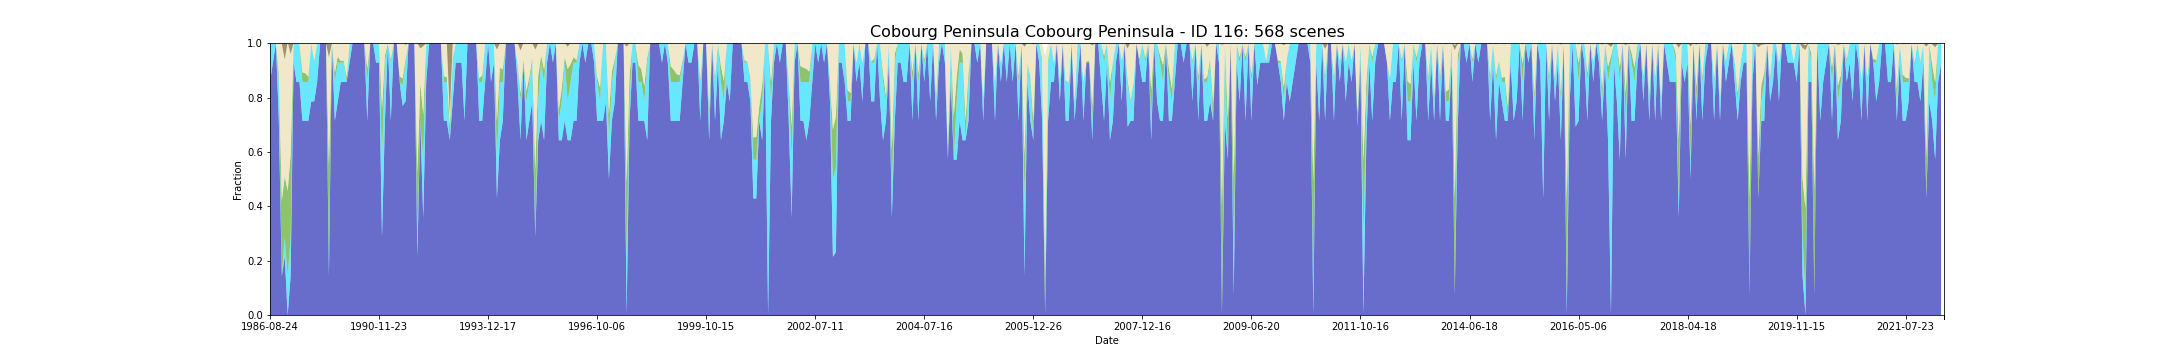

Values plotted in this chart, from the file beside it:
feature_id, water, wet, bs, pv, npv, pc_missing, date, s3_csv_path, display_time
116, 0.8571, 0.1429, 0.0, 0.0, 0.0, 0.0, 1986-08-24T00:37:56Z, s3://dea-public-data-dev/projects/WIT/Ra…, 1986-08-24
116, 0.9286, 0.07143, 0.0, 0.0, 0.0, 0.0, 1987-09-12T00:43:23Z, s3://dea-public-data-dev/projects/WIT/Ra…, 1987-09-12
116, 1.0, 0.0, 0.0, 0.0, 0.0, 0.0, 1987-10-14T00:44:03Z, s3://dea-public-data-dev/projects/WIT/Ra…, 1987-10-14
116, 0.7143, 0.1429, 0.0, 0.03071, 0.1121, 0.0, 1987-11-15T00:44:41Z, s3://dea-public-data-dev/projects/WIT/Ra…, 1987-11-15
116, 0.1429, 0.0, 0.0007143, 0.2779, 0.5779, 0.0, 1987-12-01T00:44:57Z, s3://dea-public-data-dev/projects/WIT/Ra…, 1987-12-01
116, 0.2143, 0.07143, 0.06214, 0.2236, 0.4307, 0.0, 1987-12-17T00:45:11Z, s3://dea-public-data-dev/projects/WIT/Ra…, 1987-12-17
116, 0.0, 0.1429, 0.0, 0.3143, 0.5479, 0.0, 1988-01-02T00:45:27Z, s3://dea-public-data-dev/projects/WIT/Ra…, 1988-01-02
116, 0.1429, 0.1429, 0.03714, 0.3043, 0.3707, 0.0, 1988-01-18T00:45:43Z, s3://dea-public-data-dev/projects/WIT/Ra…, 1988-01-18
116, 0.9286, 0.07143, 0.0, 0.0, 0.0, 0.0, 1988-03-06T00:46:27Z, s3://dea-public-data-dev/projects/WIT/Ra…, 1988-03-06
116, 0.8571, 0.1429, 0.0, 0.0, 0.0, 0.0, 1988-04-23T00:46:46Z, s3://dea-public-data-dev/projects/WIT/Ra…, 1988-04-23
116, 0.8571, 0.1429, 0.0, 0.0, 0.0, 0.0, 1988-05-09T00:46:56Z, s3://dea-public-data-dev/projects/WIT/Ra…, 1988-05-09
116, 0.7143, 0.1429, 0.0, 0.03571, 0.1079, 0.0, 1988-05-25T00:47:03Z, s3://dea-public-data-dev/projects/WIT/Ra…, 1988-05-25
116, 0.7143, 0.1429, 0.0, 0.03214, 0.1107, 0.0, 1988-06-10T00:47:08Z, s3://dea-public-data-dev/projects/WIT/Ra…, 1988-06-10
116, 0.7143, 0.1429, 0.0, 0.01929, 0.1236, 0.0, 1988-06-26T00:47:14Z, s3://dea-public-data-dev/projects/WIT/Ra…, 1988-06-26
116, 0.7857, 0.2143, 0.0, 0.0, 0.0, 0.0, 1988-07-12T00:47:18Z, s3://dea-public-data-dev/projects/WIT/Ra…, 1988-07-12
116, 0.7857, 0.1429, 0.0, 0.007143, 0.065, 0.0, 1988-07-28T00:47:20Z, s3://dea-public-data-dev/projects/WIT/Ra…, 1988-07-28
116, 0.8571, 0.1429, 0.0, 0.0, 0.0, 0.0, 1988-08-13T00:47:19Z, s3://dea-public-data-dev/projects/WIT/Ra…, 1988-08-13
116, 1.0, 0.0, 0.0, 0.0, 0.0, 0.0, 1988-08-29T00:47:24Z, s3://dea-public-data-dev/projects/WIT/Ra…, 1988-08-29
116, 1.0, 0.0, 0.0, 0.0, 0.0, 0.0, 1988-09-30T00:47:14Z, s3://dea-public-data-dev/projects/WIT/Ra…, 1988-09-30
116, 1.0, 0.0, 0.0, 0.0, 0.0, 0.0, 1988-11-01T00:47:13Z, s3://dea-public-data-dev/projects/WIT/Ra…, 1988-11-01
116, 0.1429, 0.07143, 0.04857, 0.3371, 0.3971, 0.0, 1989-01-04T00:46:55Z, s3://dea-public-data-dev/projects/WIT/Ra…, 1989-01-04
116, 1.0, 0.0, 0.0, 0.0, 0.0, 0.0, 1989-05-28T00:44:58Z, s3://dea-public-data-dev/projects/WIT/Ra…, 1989-05-28
116, 0.7143, 0.1429, 0.0, 0.03357, 0.1086, 0.0, 1989-06-13T00:44:35Z, s3://dea-public-data-dev/projects/WIT/Ra…, 1989-06-13
116, 0.7857, 0.1429, 0.0, 0.02286, 0.04857, 0.0, 1989-06-29T00:44:19Z, s3://dea-public-data-dev/projects/WIT/Ra…, 1989-06-29
116, 0.8571, 0.07143, 0.0, 0.005714, 0.06571, 0.0, 1989-07-15T00:43:59Z, s3://dea-public-data-dev/projects/WIT/Ra…, 1989-07-15
116, 0.8571, 0.07143, 0.0, 0.007143, 0.06429, 0.0, 1989-07-31T00:43:40Z, s3://dea-public-data-dev/projects/WIT/Ra…, 1989-07-31
116, 0.8571, 0.0, 0.0, 0.01714, 0.1264, 0.0, 1989-08-16T00:43:17Z, s3://dea-public-data-dev/projects/WIT/Ra…, 1989-08-16
116, 0.9286, 0.07143, 0.0, 0.0, 0.0, 0.0, 1989-09-01T00:42:58Z, s3://dea-public-data-dev/projects/WIT/Ra…, 1989-09-01
116, 1.0, 0.0, 0.0, 0.0, 0.0, 0.0, 1989-09-17T00:42:25Z, s3://dea-public-data-dev/projects/WIT/Ra…, 1989-09-17
116, 1.0, 0.0, 0.0, 0.0, 0.0, 0.0, 1989-10-03T00:42:17Z, s3://dea-public-data-dev/projects/WIT/Ra…, 1989-10-03
116, 1.0, 0.0, 0.0, 0.0, 0.0, 0.0, 1990-04-29T00:36:44Z, s3://dea-public-data-dev/projects/WIT/Ra…, 1990-04-29
116, 1.0, 0.0, 0.0, 0.0, 0.0, 0.0, 1990-05-15T00:36:53Z, s3://dea-public-data-dev/projects/WIT/Ra…, 1990-05-15
116, 1.0, 0.0, 0.0, 0.0, 0.0, 0.0, 1990-06-16T00:36:46Z, s3://dea-public-data-dev/projects/WIT/Ra…, 1990-06-16
116, 0.7143, 0.1429, 0.0, 0.05, 0.09143, 0.0, 1990-07-02T00:36:46Z, s3://dea-public-data-dev/projects/WIT/Ra…, 1990-07-02
116, 1.0, 0.0, 0.0, 0.0, 0.0, 0.0, 1990-10-06T00:36:10Z, s3://dea-public-data-dev/projects/WIT/Ra…, 1990-10-06
116, 1.0, 0.0, 0.0, 0.0, 0.0, 0.0, 1990-10-22T00:36:09Z, s3://dea-public-data-dev/projects/WIT/Ra…, 1990-10-22
116, 0.9286, 0.07143, 0.0, 0.0, 0.0, 0.0, 1990-11-07T00:36:05Z, s3://dea-public-data-dev/projects/WIT/Ra…, 1990-11-07
116, 0.9286, 0.07143, 0.0, 0.0, 0.0, 0.0, 1990-11-23T00:35:59Z, s3://dea-public-data-dev/projects/WIT/Ra…, 1990-11-23
116, 0.2857, 0.2857, 0.0, 0.1871, 0.24, 0.0, 1991-02-27T00:37:39Z, s3://dea-public-data-dev/projects/WIT/Ra…, 1991-02-27
116, 0.7143, 0.2143, 0.0, 0.02714, 0.04429, 0.0, 1991-03-15T00:37:58Z, s3://dea-public-data-dev/projects/WIT/Ra…, 1991-03-15
116, 1.0, 0.0, 0.0, 0.0, 0.0, 0.0, 1991-06-03T00:39:21Z, s3://dea-public-data-dev/projects/WIT/Ra…, 1991-06-03
116, 0.7143, 0.2143, 0.0, 0.01286, 0.06, 0.0, 1991-07-05T00:39:49Z, s3://dea-public-data-dev/projects/WIT/Ra…, 1991-07-05
116, 1.0, 0.0, 0.0, 0.0, 0.0, 0.0, 1991-07-21T00:40:01Z, s3://dea-public-data-dev/projects/WIT/Ra…, 1991-07-21
116, 1.0, 0.0, 0.0, 0.0, 0.0, 0.0, 1991-08-06T00:40:07Z, s3://dea-public-data-dev/projects/WIT/Ra…, 1991-08-06
116, 0.8571, 0.0, 0.0, 0.02143, 0.1229, 0.0, 1991-08-22T00:40:11Z, s3://dea-public-data-dev/projects/WIT/Ra…, 1991-08-22
116, 0.7692, 0.07692, 0.0, 0.02385, 0.1308, 0.07143, 1991-09-07T00:40:26Z, s3://dea-public-data-dev/projects/WIT/Ra…, 1991-09-07
116, 0.7857, 0.1429, 0.005714, 0.01429, 0.05143, 0.0, 1991-10-09T00:40:40Z, s3://dea-public-data-dev/projects/WIT/Ra…, 1991-10-09
116, 1.0, 0.0, 0.0, 0.0, 0.0, 0.0, 1991-11-10T00:40:49Z, s3://dea-public-data-dev/projects/WIT/Ra…, 1991-11-10
116, 1.0, 0.0, 0.0, 0.0, 0.0, 0.0, 1991-11-26T00:40:54Z, s3://dea-public-data-dev/projects/WIT/Ra…, 1991-11-26
116, 1.0, 0.0, 0.0, 0.0, 0.0, 0.0, 1991-12-12T00:41:05Z, s3://dea-public-data-dev/projects/WIT/Ra…, 1991-12-12
116, 0.2143, 0.07143, 0.0007143, 0.2364, 0.4771, 0.0, 1992-01-29T00:40:56Z, s3://dea-public-data-dev/projects/WIT/Ra…, 1992-01-29
116, 0.7143, 0.0, 0.01786, 0.1379, 0.1293, 0.0, 1992-03-01T00:40:47Z, s3://dea-public-data-dev/projects/WIT/Ra…, 1992-03-01
116, 0.3571, 0.2143, 0.01, 0.1671, 0.2507, 0.0, 1992-03-17T00:40:48Z, s3://dea-public-data-dev/projects/WIT/Ra…, 1992-03-17
116, 0.8571, 0.1429, 0.0, 0.0, 0.0, 0.0, 1992-04-02T00:40:40Z, s3://dea-public-data-dev/projects/WIT/Ra…, 1992-04-02
116, 1.0, 0.0, 0.0, 0.0, 0.0, 0.0, 1992-05-04T00:40:24Z, s3://dea-public-data-dev/projects/WIT/Ra…, 1992-05-04
116, 1.0, 0.0, 0.0, 0.0, 0.0, 0.0, 1992-05-20T00:40:14Z, s3://dea-public-data-dev/projects/WIT/Ra…, 1992-05-20
116, 1.0, 0.0, 0.0, 0.0, 0.0, 0.0, 1992-06-05T00:40:07Z, s3://dea-public-data-dev/projects/WIT/Ra…, 1992-06-05
116, 1.0, 0.0, 0.0, 0.0, 0.0, 0.0, 1992-06-21T00:39:53Z, s3://dea-public-data-dev/projects/WIT/Ra…, 1992-06-21
116, 1.0, 0.0, 0.0, 0.0, 0.0, 0.0, 1992-07-07T00:39:43Z, s3://dea-public-data-dev/projects/WIT/Ra…, 1992-07-07
116, 0.7143, 0.1429, 0.0, 0.02143, 0.1229, 0.0, 1992-08-08T00:39:18Z, s3://dea-public-data-dev/projects/WIT/Ra…, 1992-08-08
... 508 more rows
